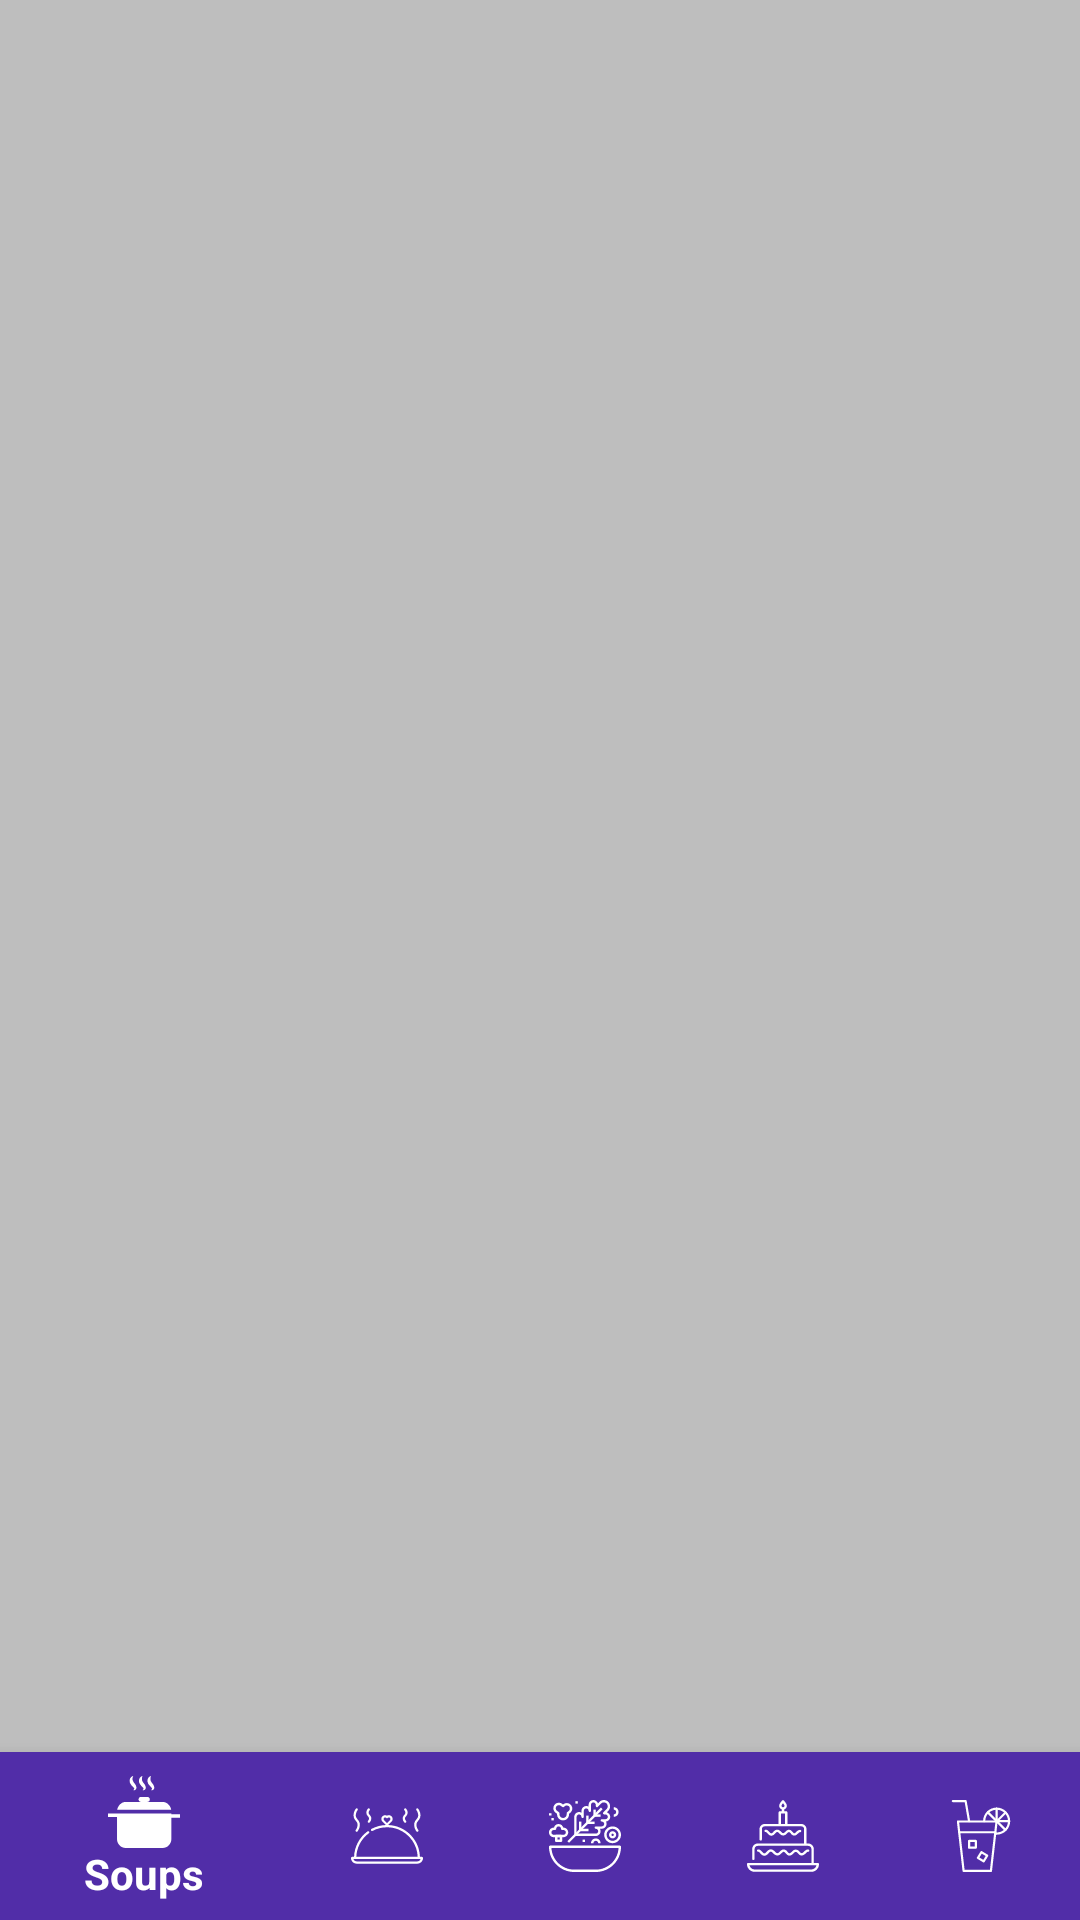

Layout XML and referenced resources for this Android screen:
<!-- AndroidManifest.xml: application theme AppTheme -->
<!-- res/layout/activity_main.xml -->
<?xml version="1.0" encoding="utf-8"?>
<layout xmlns:android="http://schemas.android.com/apk/res/android"
    xmlns:app="http://schemas.android.com/apk/res-auto">

    <androidx.constraintlayout.widget.ConstraintLayout
        android:layout_width="match_parent"
        android:layout_height="match_parent"
        android:background="@color/colorSilver">

        <androidx.recyclerview.widget.RecyclerView
            android:id="@+id/activity_main_dishes_recycler"
            android:layout_width="match_parent"
            android:layout_height="0dp"
            android:paddingBottom="@dimen/half_padding"
            android:paddingEnd="@dimen/normal_padding"
            android:paddingStart="@dimen/normal_padding"
            android:paddingTop="@dimen/half_padding"
            app:layout_constraintBottom_toTopOf="@+id/bottom_navigation_view"
            app:layout_constraintEnd_toEndOf="parent"
            app:layout_constraintStart_toStartOf="parent"
            app:layout_constraintTop_toTopOf="parent" />

        <com.google.android.material.bottomnavigation.BottomNavigationView
            android:id="@+id/bottom_navigation_view"
            android:layout_width="match_parent"
            android:layout_height="wrap_content"
            android:background="@color/colorPrimaryDark"
            app:itemIconTint="@color/colorWhite"
            app:itemTextColor="@color/colorWhite"
            app:layout_constraintBottom_toBottomOf="parent"
            app:layout_constraintEnd_toEndOf="parent"
            app:layout_constraintStart_toStartOf="parent"
            app:menu="@menu/navigation_bar_menu"/>

    </androidx.constraintlayout.widget.ConstraintLayout>
</layout>
<!-- resources referenced by this layout -->
<resources>
  <color name="colorPrimaryDark">#512DA8</color>
  <color name="colorSilver">#BEBEBE</color>
  <color name="colorWhite">#FFFFFF</color>
  <dimen name="half_padding">8dp</dimen>
  <dimen name="normal_padding">16dp</dimen>
  <style name="AppTheme" parent="Theme.AppCompat.Light.DarkActionBar">
          
          <item name="colorPrimary">@color/colorPrimary</item>
          <item name="colorPrimaryDark">@color/colorPrimaryDark</item>
          <item name="colorAccent">@color/colorAccent</item>
      </style>
  <color name="colorPrimary">#673AB7</color>
  <color name="colorAccent">#D81B60</color>
</resources>
